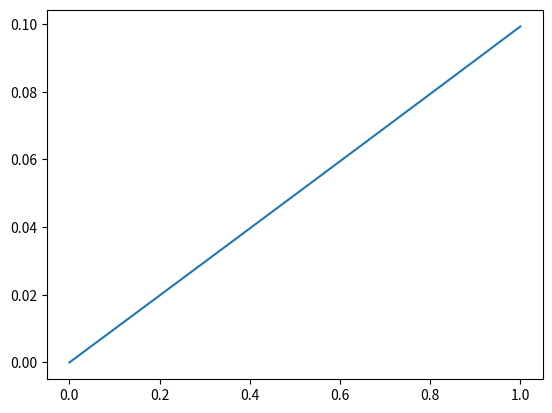

Python code for this plot:
import numpy as np
import matplotlib.pyplot as plt


# implement the euler method for the next equation:

def equation(y):
    rhs = y**2+1
    return rhs

def euler(y0, h, iterations):
    y = np.zeros(iterations)
    y[0] = y0
    for i in range(1,iterations):
        y[i] = y[i-1] + equation(y[i-1])*h
    return y

y0 = 0
h = 0.001
iterations = 100

y = euler(y0, h, iterations)
x = np.linspace(0,1,iterations)

plt.plot(x,y)
plt.show()




